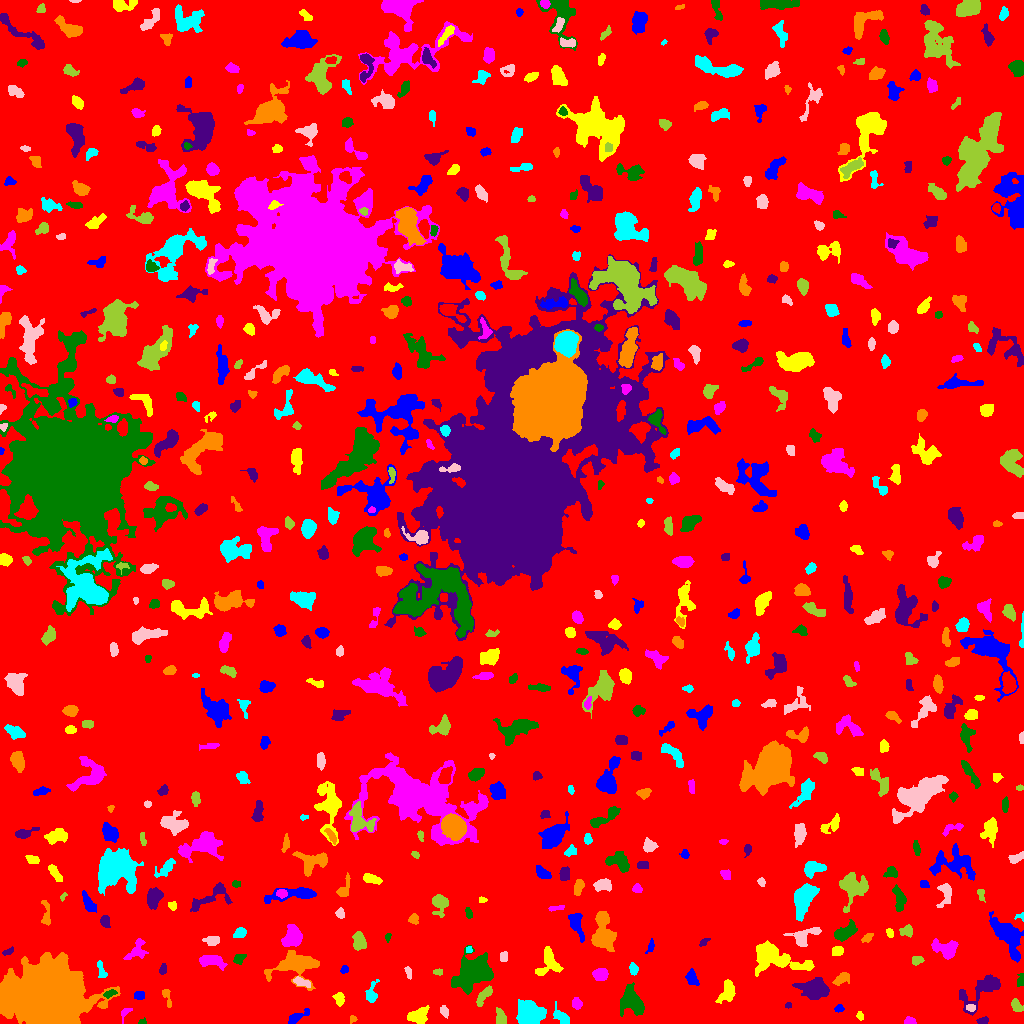

Data behind this chart, as committed beside it:
ID, X, Y, A, B, theta, total_flux, mu_max, mu_median, mu_mean, R_fwhm, R_e, R10, R90, x_start, x_end, y_start, y_end, area, greylevel
0, 513.9, 516.4, 303.8, 294.6, -0.8496, 1286913, 13.0, 1.0, 1.58, 23.9, 231.8, 86.97, 380, 0, 1023, 0, 1023, 814329, 1.58
1, 297.4, 6.966, 6.422, 1.961, 0.4683, 328.0, 5.0, 2.0, 1.976, 4.029, 3.827, 1.493, 6.077, 288, 309, 0, 15, 166, 5.976
2, 417.6, 7.4, 5.126, 3.563, 0.2961, 1083, 8.0, 4.0, 3.996, 7.069, 5.232, 2.111, 7.999, 407, 429, 0, 18, 271, 6.996
3, 909.4, 1.902, 2.816, 1.716, -0.04921, 184.0, 5.0, 2.0, 2.3, 3.385, 2.585, 0.9772, 4.068, 904, 916, 0, 7, 80, 6.3
4, 142.3, 1.661, 2.273, 1.499, 0.2042, 56.0, 3.0, 1.0, 1.333, 2.257, 1.954, 0.5642, 3.192, 138, 146, 0, 6, 42, 5.333
5, 983.4, 3.136, 2.715, 1.563, 0.1955, 176.0, 7.0, 2.0, 2.316, 1.954, 2.459, 0.7979, 4.222, 976, 988, 0, 7, 76, 6.316
6, 353.0, 4.279, 1.931, 1.663, 0.5446, 68.0, 3.0, 1.0, 1.388, 2.326, 2.111, 0.7979, 3.523, 350, 357, 0, 8, 49, 5.388
7, 561.2, 7.122, 5.227, 2.629, -0.7906, 278.0, 3.0, 1.0, 1.527, 4.886, 4.146, 1.693, 6.794, 553, 569, 0, 22, 182, 5.527
8, 443.8, 12.32, 3.119, 1.848, -1.107, 170.0, 4.0, 2.0, 1.932, 4.107, 2.877, 1.128, 4.652, 440, 448, 5, 18, 88, 5.932
9, 500.4, 5.724, 4.051, 2.395, -1.357, 434.0, 6.0, 3.0, 2.913, 5.232, 3.827, 1.493, 5.944, 496, 506, 0, 16, 149, 7.913
10, 765, 18.32, 7.963, 3.746, -0.2677, 878.0, 8.0, 2.0, 2.832, 5.698, 4.853, 1.784, 8.195, 745, 776, 9, 30, 310, 6.832
11, 839, 14.83, 2.118, 1.647, 0.2854, 110.0, 5.0, 1.0, 1.667, 2.185, 2.257, 0.7979, 3.785, 834, 844, 11, 19, 66, 5.667
12, 860.2, 7.169, 2.144, 1.428, -1.149, 71.0, 3.0, 1.0, 1.246, 2.459, 2.111, 0.7979, 3.478, 856, 863, 3, 12, 57, 5.246
13, 125.4, 11.54, 3.75, 1.952, 0.8837, 192.0, 5.0, 2.0, 2.313, 3.385, 2.877, 1.128, 4.442, 121, 132, 0, 15, 83, 6.313
14, 632, 22.36, 6.858, 4.911, -1.121, 1849, 11.0, 3.0, 3.705, 6.18, 6.58, 2.459, 11.04, 620, 644, 7, 41, 499, 6.705
15, 788.4, 18.18, 1.708, 1.526, 0.176, 90.0, 3.0, 3.0, 2.308, 3.192, 2.111, 0.7979, 3.09, 785, 791, 15, 21, 39, 8.308
16, 50.96, 26.75, 13.88, 11.54, -0.06747, 157823, 245.0, 11.0, 30.43, 9.837, 13.16, 4.618, 27.43, 0, 120, 0, 71, 5187, 33.43
17, 530.7, 10.56, 6.385, 4.825, -0.4697, 2856, 12.0, 4.5, 4.924, 8.867, 6.979, 2.821, 10.93, 516, 546, 0, 24, 580, 8.924
18, 970.9, 15.36, 2.468, 1.625, -0.05761, 95.0, 3.0, 1.0, 1.418, 3.192, 2.585, 0.9772, 3.949, 966, 975, 12, 19, 67, 7.418
19, 1016, 18.16, 3.235, 1.988, -1.039, 269.0, 6.0, 2.0, 2.135, 3.827, 3.038, 1.128, 5.078, 1011, 1023, 12, 25, 126, 6.135
20, 668.2, 25.66, 4.13, 1.872, 0.6449, 249.0, 4.0, 2.0, 2.024, 5.171, 3.568, 1.382, 5.528, 661, 676, 20, 31, 123, 6.024
21, 139.2, 28.23, 2.36, 1.992, 0.09113, 215.0, 5.0, 2.0, 2.389, 3.742, 2.764, 1.128, 4.334, 134, 144, 24, 32, 90, 6.389
22, 339.2, 24.43, 3.196, 2.362, -1.394, 474.0, 8.0, 4.0, 3.917, 4.787, 3.568, 1.382, 5.352, 332, 344, 17, 31, 121, 7.917
23, 576.5, 19.75, 2.823, 2.392, -1.253, 334.0, 6.0, 3.0, 3.121, 4.478, 3.385, 1.262, 5.202, 572, 582, 14, 26, 107, 6.121
24, 108.7, 29.42, 2.888, 1.481, 0.3457, 122.0, 4.0, 1.0, 1.435, 3.29, 2.326, 0.9772, 3.949, 103, 117, 25, 34, 85, 8.435
25, 815, 34.24, 5.435, 4.3, -0.2032, 2420, 17.0, 3.0, 4.681, 5.614, 5.614, 2.185, 9.508, 792, 829, 24, 46, 517, 8.681
26, 166.7, 27.47, 5.406, 1.751, -1.284, 95.0, 2.0, 1.0, 0.8879, 5.078, 3.241, 1.128, 4.754, 162, 171, 16, 34, 107, 4.888
27, 371.1, 28.38, 4.623, 2.51, 1.371, 362.0, 6.0, 1.0, 2.08, 4.107, 3.338, 1.382, 6.077, 365, 379, 21, 44, 174, 6.08
28, 302.5, 41.27, 4.522, 1.515, -0.3118, 135.0, 3.0, 1.0, 1.055, 3.241, 2.932, 1.128, 4.918, 293, 310, 36, 47, 128, 7.055
29, 483.7, 27.67, 5.913, 2.142, 0.8845, 335.0, 4.0, 2.0, 1.851, 5.89, 4.37, 1.596, 6.794, 476, 492, 17, 38, 181, 5.851
30, 197.7, 30.23, 13.11, 7.59, -0.2424, 1421, 7.0, 2.0, 2.2, 6.024, 7.632, 2.821, 11.94, 179, 224, 13, 47, 646, 6.2
31, 691.8, 44.87, 3.749, 2.411, -1.319, 290.0, 4.0, 2.0, 1.847, 5.382, 3.656, 1.493, 5.67, 685, 699, 38, 55, 157, 5.847
32, 727.8, 33.05, 5.102, 2.993, 1.304, 802.0, 9.0, 2.0, 2.993, 4.514, 4.334, 1.693, 7.247, 715, 735, 20, 44, 268, 6.993
33, 600.6, 49.04, 3.668, 2.911, 0.1316, 767.0, 9.0, 4.0, 4.383, 5.078, 4.26, 1.693, 6.531, 592, 608, 43, 55, 175, 7.383
34, 1020, 43.32, 3.519, 1.794, 1.459, 201.0, 4.0, 2.0, 2.393, 4.754, 3.038, 1.262, 4.583, 1017, 1023, 37, 50, 84, 5.393
35, 980.8, 33.65, 13.85, 5.577, 0.6318, 1608, 8.0, 3.0, 2.846, 7.136, 7.569, 2.764, 11.89, 959, 1000, 8, 49, 565, 5.846
36, 841.6, 45.09, 4.124, 2.353, 0.5526, 321.0, 6.0, 2.0, 2.058, 4.146, 3.742, 1.382, 5.997, 832, 849, 38, 51, 156, 6.058
37, 633.3, 54.86, 2.883, 2.014, -1.336, 169.0, 4.0, 2.0, 1.76, 4.107, 3.09, 1.128, 4.886, 629, 638, 48, 61, 96, 6.76
38, 408.3, 51.0, 3.355, 1.258, -1.363, 78.0, 2.0, 1.0, 1.083, 4.146, 2.459, 0.9772, 3.827, 404, 411, 44, 57, 72, 5.083
39, 437.8, 51.46, 2.382, 1.566, -0.02787, 87.0, 3.0, 1.0, 1.475, 2.646, 2.326, 0.7979, 3.909, 433, 442, 48, 55, 59, 5.475
40, 906, 51.02, 2.257, 2.047, -1.102, 88.0, 3.0, 1.0, 1.443, 2.764, 2.257, 0.7979, 3.785, 902, 911, 48, 58, 61, 6.443
41, 344.1, 53.65, 2.177, 1.644, 0.9495, 147.0, 5.0, 2.0, 2.41, 2.877, 2.326, 0.7979, 3.742, 340, 348, 50, 58, 61, 6.41
42, 547.8, 61.13, 7.882, 5.446, 1.306, 1173, 8.0, 3.0, 3.258, 6.482, 5.863, 2.185, 9.424, 535, 563, 48, 77, 360, 6.258
43, 211.4, 62.57, 6.269, 2.657, -0.1656, 727.0, 6.0, 3.0, 2.683, 6.604, 4.918, 2.111, 7.611, 199, 227, 53, 68, 271, 6.683
44, 239, 64.9, 3.027, 2.101, 0.5046, 234.0, 6.0, 2.0, 2.208, 3.432, 3.09, 1.128, 5.078, 233, 246, 59, 69, 106, 6.208
45, 162.8, 53.57, 2.657, 1.602, 1.393, 107.0, 3.0, 1.0, 1.427, 3.192, 2.523, 0.9772, 4.068, 159, 166, 49, 60, 75, 5.427
46, 295.3, 58.5, 11.84, 7.062, 0.1061, 2674, 8.0, 3.0, 3.486, 10.33, 8.777, 3.432, 13.76, 264, 319, 33, 73, 767, 6.486
47, 101.3, 53.34, 5.193, 1.854, -1.282, 162.0, 2.0, 1.0, 1.409, 6.024, 3.568, 1.596, 5.557, 97, 107, 46, 63, 115, 5.409
48, 503.5, 66.96, 2.658, 1.5, -0.0, 90.0, 2.0, 1.0, 1.125, 4.297, 2.646, 1.128, 3.909, 500, 507, 62, 72, 80, 5.125
49, 916.1, 62.85, 2.581, 2.066, 0.1842, 100.0, 2.0, 1.0, 1.042, 4.652, 2.764, 1.128, 4.26, 912, 924, 58, 67, 96, 6.042
50, 715.5, 68.74, 1.932, 1.296, 1.558, 95.0, 4.0, 2.0, 2.021, 2.985, 2.034, 0.7979, 3.141, 712, 718, 65, 73, 47, 6.021
51, 1007, 88.32, 12.05, 4.851, -0.9743, 2826, 10.0, 4.0, 3.975, 8.974, 8.253, 3.09, 13.03, 989, 1023, 61, 112, 711, 6.975
52, 836.9, 73.3, 2.606, 1.818, 0.2683, 269.0, 7.0, 2.0, 2.491, 3.141, 2.646, 0.9772, 4.478, 832, 843, 68, 77, 108, 8.491
53, 137.1, 73.13, 6.264, 3.783, 0.9156, 420.0, 5.0, 2.0, 1.75, 4.029, 4.687, 1.693, 7.611, 123, 148, 64, 85, 240, 5.75
54, 474.5, 51.74, 9.724, 6.948, 0.6054, 7235, 23.0, 5.0, 7.045, 7.464, 8.667, 3.192, 15.54, 451, 493, 29, 78, 1027, 9.045
55, 8.056, 71.75, 3.036, 1.299, 0.4147, 72.0, 3.0, 1.0, 1.059, 2.459, 2.326, 0.9772, 3.742, 2, 13, 68, 77, 68, 5.059
56, 602.9, 87.84, 7.902, 4.687, -1.546, 4289, 24.0, 4.0, 6.873, 6.358, 6.129, 2.394, 11.31, 591, 616, 72, 112, 624, 9.873
57, 469, 73.96, 1.685, 1.602, -1.37, 111.0, 4.0, 3.0, 2.581, 3.29, 2.111, 0.7979, 3.192, 466, 472, 71, 77, 43, 7.581
58, 211.9, 82.87, 3.707, 2.343, 0.02848, 394.0, 5.0, 3.0, 2.897, 4.787, 3.7, 1.493, 5.781, 202, 219, 78, 87, 136, 5.897
59, 359.1, 82.97, 4.329, 2.517, -1.31, 578.0, 8.0, 2.0, 2.714, 4.82, 4.107, 1.596, 6.507, 352, 366, 73, 92, 213, 6.714
... 600 more rows
